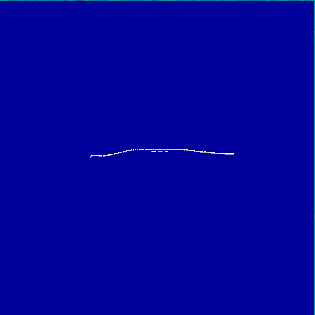

Source data for this figure (header and first rows):
5.07057, 0.32903, -6.14837
5.071, 0.3293, -6.149
5.07, 0.3293, -6.148
5.071, 0.329, -6.148
5.071, 0.3295, -6.148
5.071, 0.329, -6.148
5.071, 0.3294, -6.148
5.071, 0.3292, -6.148
5.071, 0.3294, -6.148
5.071, 0.3292, -6.148
5.071, 0.3292, -6.148
5.071, 0.3292, -6.148
5.071, 0.3292, -6.148
5.071, 0.3295, -6.148
5.071, 0.3295, -6.148
5.071, 0.3295, -6.148
5.07, 0.3293, -6.148
5.071, 0.3292, -6.148
5.071, 0.329, -6.148
5.071, 0.3295, -6.148
5.071, 0.3295, -6.148
5.071, 0.3295, -6.148
5.07, 0.3293, -6.148
5.07, 0.3297, -6.149
5.07, 0.3296, -6.149
5.07, 0.3296, -6.149
5.07, 0.33, -6.149
5.07, 0.3298, -6.149
5.07, 0.3296, -6.149
5.07, 0.3299, -6.149
5.069, 0.3307, -6.149
5.069, 0.3312, -6.15
5.069, 0.331, -6.149
5.068, 0.3317, -6.15
5.066, 0.3333, -6.151
5.062, 0.3347, -6.154
5.059, 0.3348, -6.155
5.051, 0.3371, -6.16
5.048, 0.338, -6.163
5.035, 0.34, -6.171
5.032, 0.3406, -6.174
5.013, 0.3415, -6.189
4.995, 0.3415, -6.202
4.993, 0.3415, -6.204
4.99, 0.3415, -6.206
4.963, 0.3426, -6.227
4.938, 0.3437, -6.247
4.931, 0.3435, -6.252
4.902, 0.3443, -6.275
4.895, 0.3443, -6.281
4.861, 0.3439, -6.306
4.853, 0.3436, -6.312
4.817, 0.3437, -6.339
4.812, 0.3434, -6.343
4.774, 0.3434, -6.371
4.765, 0.3437, -6.378
4.719, 0.3443, -6.412
4.682, 0.3448, -6.439
4.671, 0.3454, -6.447
4.622, 0.3471, -6.481
4.615, 0.3469, -6.486
... 217 more rows
